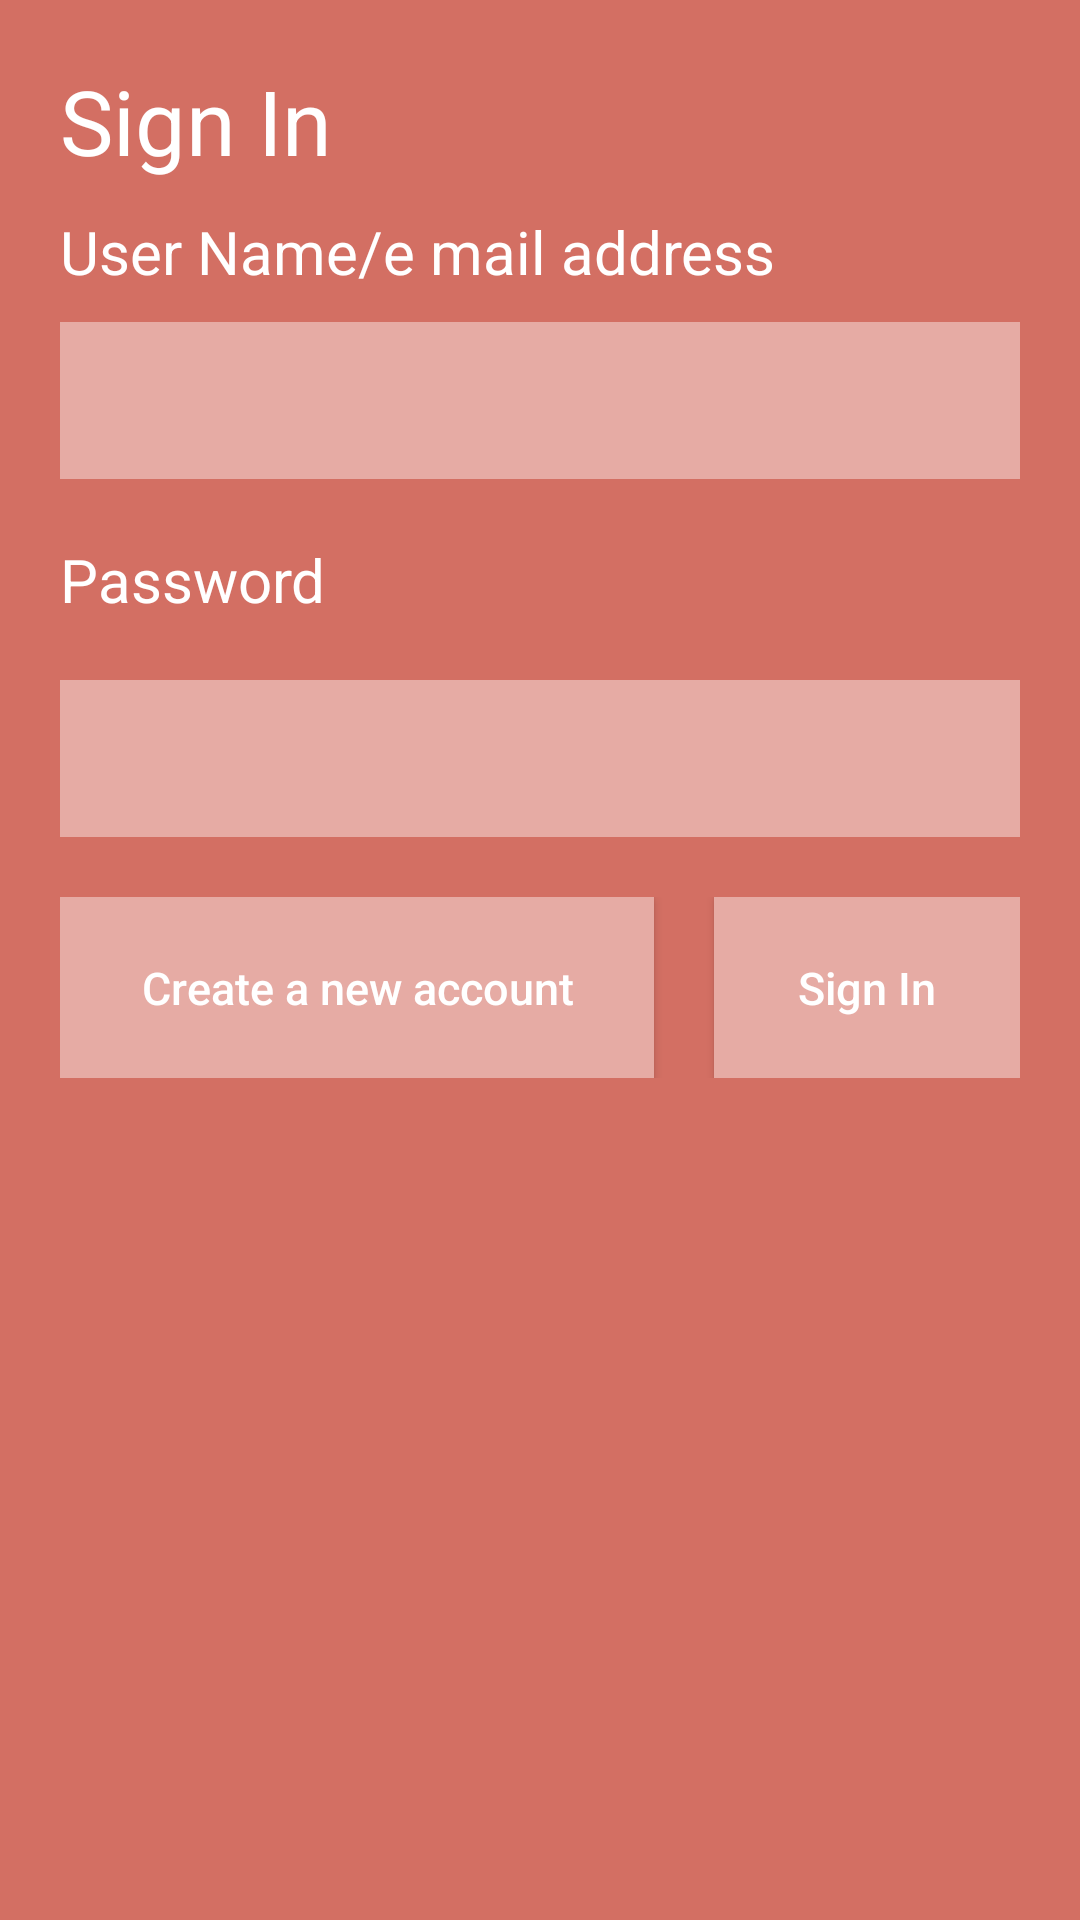

Here is an Android app screen rendered from its layout file. Give the layout XML and the strings, colors and styles it references.
<!-- AndroidManifest.xml: application theme AppTheme -->
<!-- res/layout/estrela_layout.xml -->
<?xml version="1.0" encoding="utf-8"?>
<LinearLayout xmlns:android="http://schemas.android.com/apk/res/android"
    xmlns:app="http://schemas.android.com/apk/res-auto"
    xmlns:tools="http://schemas.android.com/tools"
    android:layout_width="match_parent"
    android:layout_height="match_parent"
    android:orientation="vertical"
    tools:context=".EstrelaActivity"
    android:background="@color/colorAccent"
    >

    <LinearLayout
        android:layout_width="match_parent"
        android:layout_height="match_parent"
        android:layout_margin="10dp"
        android:orientation="vertical">


        <TextView
            android:layout_width="match_parent"
            android:layout_height="wrap_content"
            android:layout_margin="10dp"
            android:text="@string/sign_in"
            android:textSize="30sp"
            android:textColor="@color/text"
            android:fontFamily="sans-serif"/>

        <TextView
            android:layout_width="match_parent"
            android:layout_height="wrap_content"
            android:text="User Name/e mail address"
            android:textColor="@color/text"
            android:textSize="20sp"
            android:layout_marginLeft="10dp"/>

        <EditText
            android:layout_width="match_parent"
            android:layout_height="wrap_content"
            android:layout_margin="10sp"
            android:inputType="textPersonName"
            android:padding="10sp"
            android:textSize="24sp"
            android:background="@color/fundo"
            android:textColorHint="@color/text"/>

        <TextView
            android:layout_width="match_parent"
            android:layout_height="wrap_content"
            android:text="Password"
            android:textColor="@color/text"
            android:textSize="20sp"
            android:layout_margin="10dp"
            />

        <EditText
            android:layout_width="match_parent"
            android:layout_height="wrap_content"
            android:layout_margin="10sp"
            android:layout_marginTop="20dp"
            android:inputType="textPassword"
            android:padding="10sp"
            android:textSize="24sp"
            android:background="@color/fundo"
            android:textColorHint="@color/text" />

        <LinearLayout
            android:layout_width="match_parent"
            android:layout_height="wrap_content"
            android:layout_margin="10dp"
            android:orientation="horizontal">

        <Button
            android:layout_width="wrap_content"
            android:layout_height="wrap_content"
            android:layout_weight="1"
            android:hint="Create a new account"
            android:padding="20dp"
            android:textSize="15sp"
            android:background="@color/fundo"
            android:textColorHint="@color/text"/>

        <Button
            android:layout_width="wrap_content"
            android:layout_height="wrap_content"
            android:layout_weight="1"
            android:hint="Sign In"
            android:layout_marginLeft="20dp"
            android:padding="20dp"
            android:textSize="15sp"
            android:background="@color/fundo"
            android:textColorHint="@color/text"/>

        </LinearLayout>
    </LinearLayout>
</LinearLayout>
<!-- resources referenced by this layout -->
<resources>
  <color name="colorAccent">#D36F63</color>
  <color name="fundo">#E6ABA4</color>
  <color name="text">#ffff</color>
  <string name="sign_in">Sign In</string>
  <style name="AppTheme" parent="Theme.AppCompat.Light.DarkActionBar">
          
          <item name="colorPrimary">@color/colorPrimary</item>
          <item name="colorPrimaryDark">@color/colorPrimaryDark</item>
          <item name="colorAccent">@color/colorAccent</item>
      </style>
  <color name="colorPrimary">#D36F63</color>
  <color name="colorPrimaryDark">#D36F63</color>
</resources>
